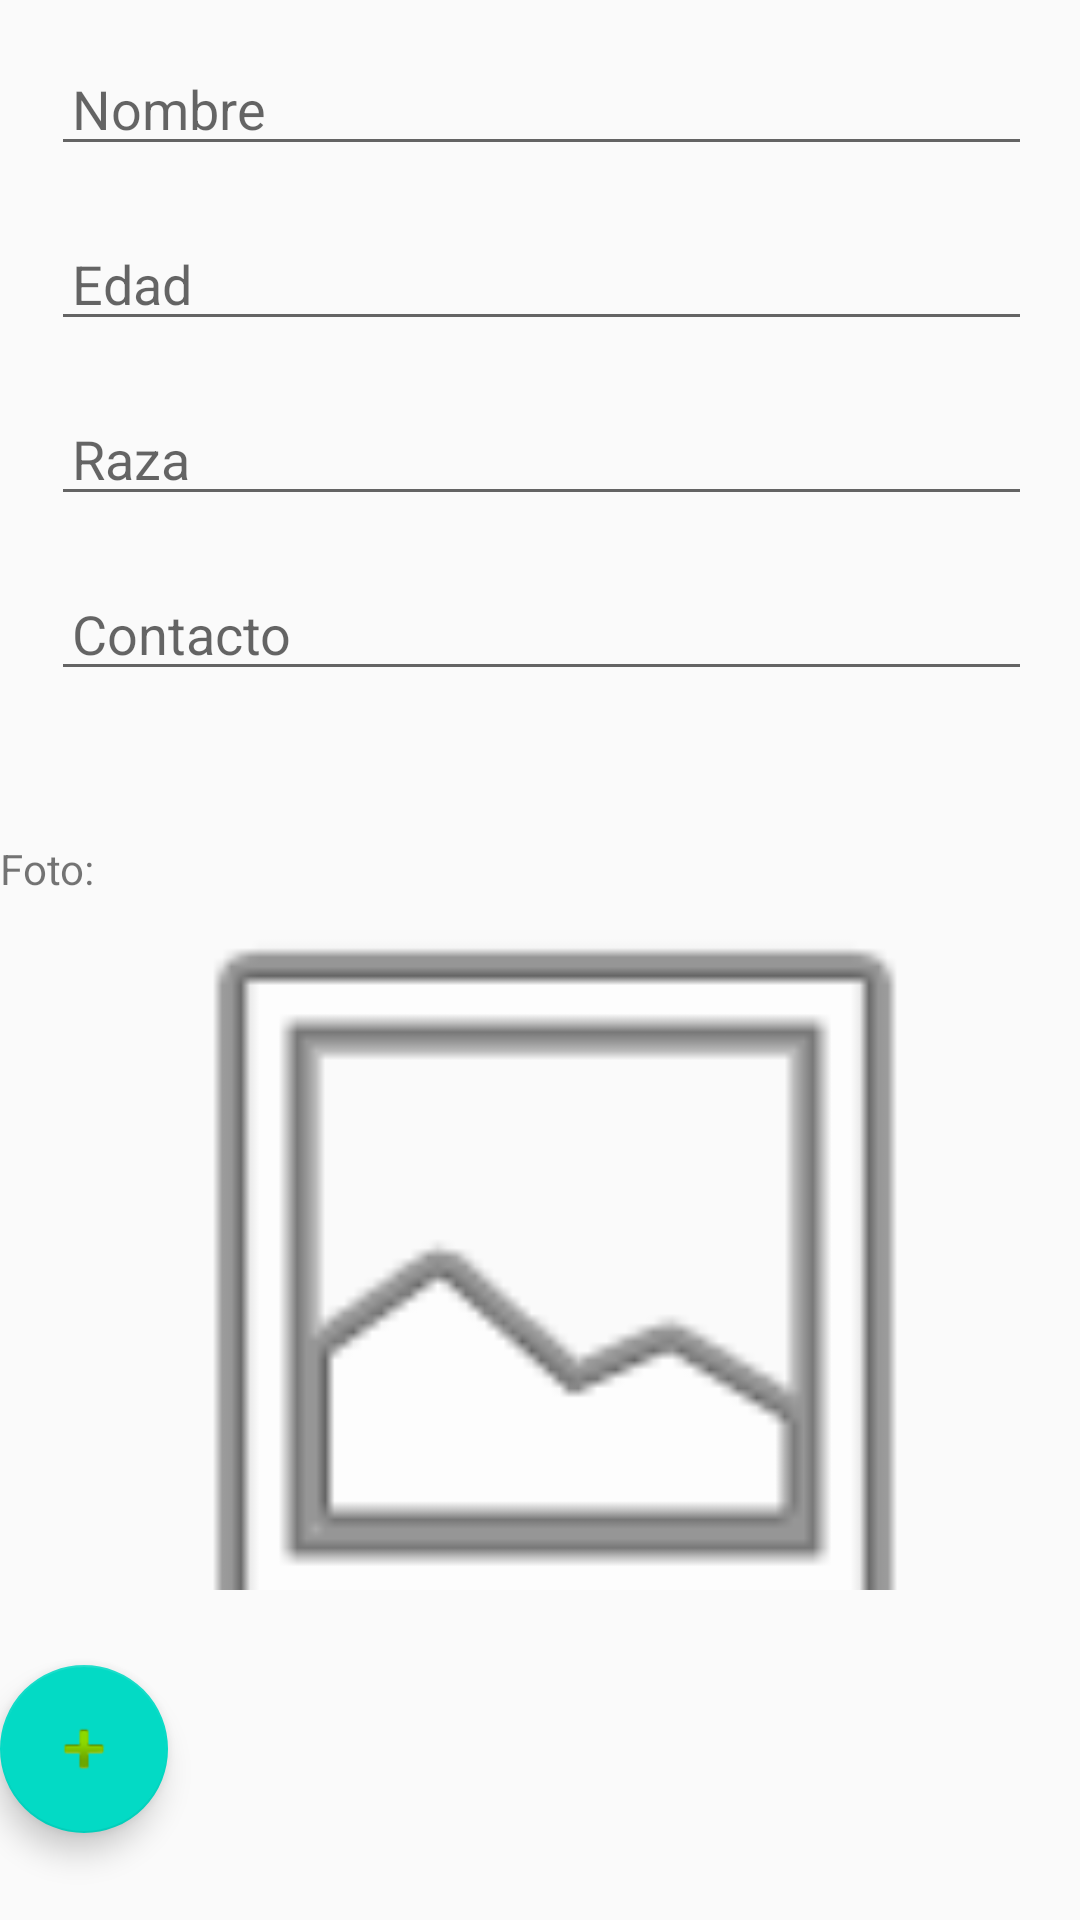

Reconstruct the res/layout file that produces this screen, plus the resources it refers to.
<!-- AndroidManifest.xml: application theme AppTheme.NoActionBar -->
<!-- res/layout/add_perro_adopcion.xml -->
<?xml version="1.0" encoding="utf-8"?>
<RelativeLayout xmlns:android="http://schemas.android.com/apk/res/android"
    xmlns:app="http://schemas.android.com/apk/res-auto"
    xmlns:tools="http://schemas.android.com/tools"
    android:layout_width="match_parent"
    android:layout_height="match_parent"
    android:layout_alignParentBottom="false"
    tools:context="petsnetwork.juanka.AddDogAdopcion">


    <com.google.android.material.floatingactionbutton.FloatingActionButton
        android:id="@+id/add_dog_adoption"
        android:layout_width="wrap_content"
        android:layout_height="wrap_content"
        android:layout_alignParentBottom="true"
        android:layout_gravity="bottom|end"
        android:layout_marginStart="@dimen/fab_margin"
        android:layout_marginTop="@dimen/fab_margin"
        android:layout_marginEnd="@dimen/fab_margin"
        android:layout_marginBottom="29dp"
        android:adjustViewBounds="true"
        app:srcCompat="@android:drawable/ic_input_add" />

    <LinearLayout
        android:layout_width="374dp"
        android:layout_height="250dp"
        android:layout_alignParentBottom="true"
        android:layout_centerHorizontal="true"
        android:layout_marginBottom="110dp"
        android:orientation="horizontal">

        <TextView
            android:id="@+id/textView"
            android:layout_width="wrap_content"
            android:layout_height="wrap_content"
            android:layout_alignParentStart="true"
            android:layout_centerVertical="true"
            android:text="Foto: " />

        <ImageView
            android:id="@+id/dog_imageview"
            android:layout_width="300dp"
            android:layout_height="300dp"
            android:layout_alignParentBottom="true"
            android:layout_centerHorizontal="true"
            android:layout_marginBottom="60dp"
            app:srcCompat="@android:drawable/ic_menu_gallery" />


    </LinearLayout>

    <LinearLayout
        android:layout_width="match_parent"
        android:layout_height="wrap_content"
        android:layout_below="@+id/imagen_usuario"
        android:layout_alignParentStart="true"
        android:layout_alignParentEnd="true"
        android:layout_alignParentBottom="true"
        android:layout_centerHorizontal="true"
        android:layout_marginStart="7dp"
        android:layout_marginTop="7dp"
        android:layout_marginEnd="6dp"
        android:layout_marginBottom="373dp"
        android:orientation="vertical">


        <EditText
            android:id="@+id/dog_name"
            android:layout_width="match_parent"
            android:layout_height="wrap_content"
            android:layout_margin="10dp"
            android:hint="Nombre"
            android:padding="7dp" />

        <EditText
            android:id="@+id/dog_edad"
            android:layout_width="match_parent"
            android:layout_height="wrap_content"
            android:layout_margin="10dp"
            android:hint="Edad"
            android:padding="7dp" />

        <EditText
            android:id="@+id/dog_race"
            android:layout_width="match_parent"
            android:layout_height="wrap_content"
            android:layout_margin="10dp"
            android:hint="Raza "
            android:padding="7dp" />

        <EditText
            android:id="@+id/dog_contact"
            android:layout_width="match_parent"
            android:layout_height="wrap_content"
            android:layout_margin="10dp"
            android:hint="Contacto"
            android:padding="7dp" />

        <EditText
            android:id="@+id/dog_description"
            android:layout_width="match_parent"
            android:layout_height="wrap_content"
            android:layout_margin="10dp"
            android:hint="@string/descripcionfotos"
            android:padding="7dp" />


    </LinearLayout>

    <com.google.android.material.appbar.AppBarLayout
        android:layout_width="match_parent"
        android:layout_height="wrap_content"
        android:theme="@style/AppTheme.NoActionBar.AppBarOverlay">

        <androidx.appcompat.widget.Toolbar
            android:id="@+id/toolbar"
            android:layout_width="match_parent"
            android:layout_height="?attr/actionBarSize"
            android:background="?attr/colorPrimary"
            app:popupTheme="@style/AppTheme.NoActionBar.PopupOverlay" />

    </com.google.android.material.appbar.AppBarLayout>


</RelativeLayout>
<!-- resources referenced by this layout -->
<resources>
  <string name="descripcionfotos">Descripcion..</string>
  <style name="AppTheme.NoActionBar.AppBarOverlay" parent="ThemeOverlay.AppCompat.Dark.ActionBar" />
  <style name="AppTheme.NoActionBar.PopupOverlay" parent="ThemeOverlay.AppCompat.Light" />
  <style name="AppTheme.NoActionBar">
          <item name="windowActionBar">false</item>
          <item name="windowNoTitle">true</item>
          <item name="colorPrimary">@color/headings</item>
          <item name="colorPrimaryDark">@color/design_default_color_primary_dark</item>
      </style>
</resources>
